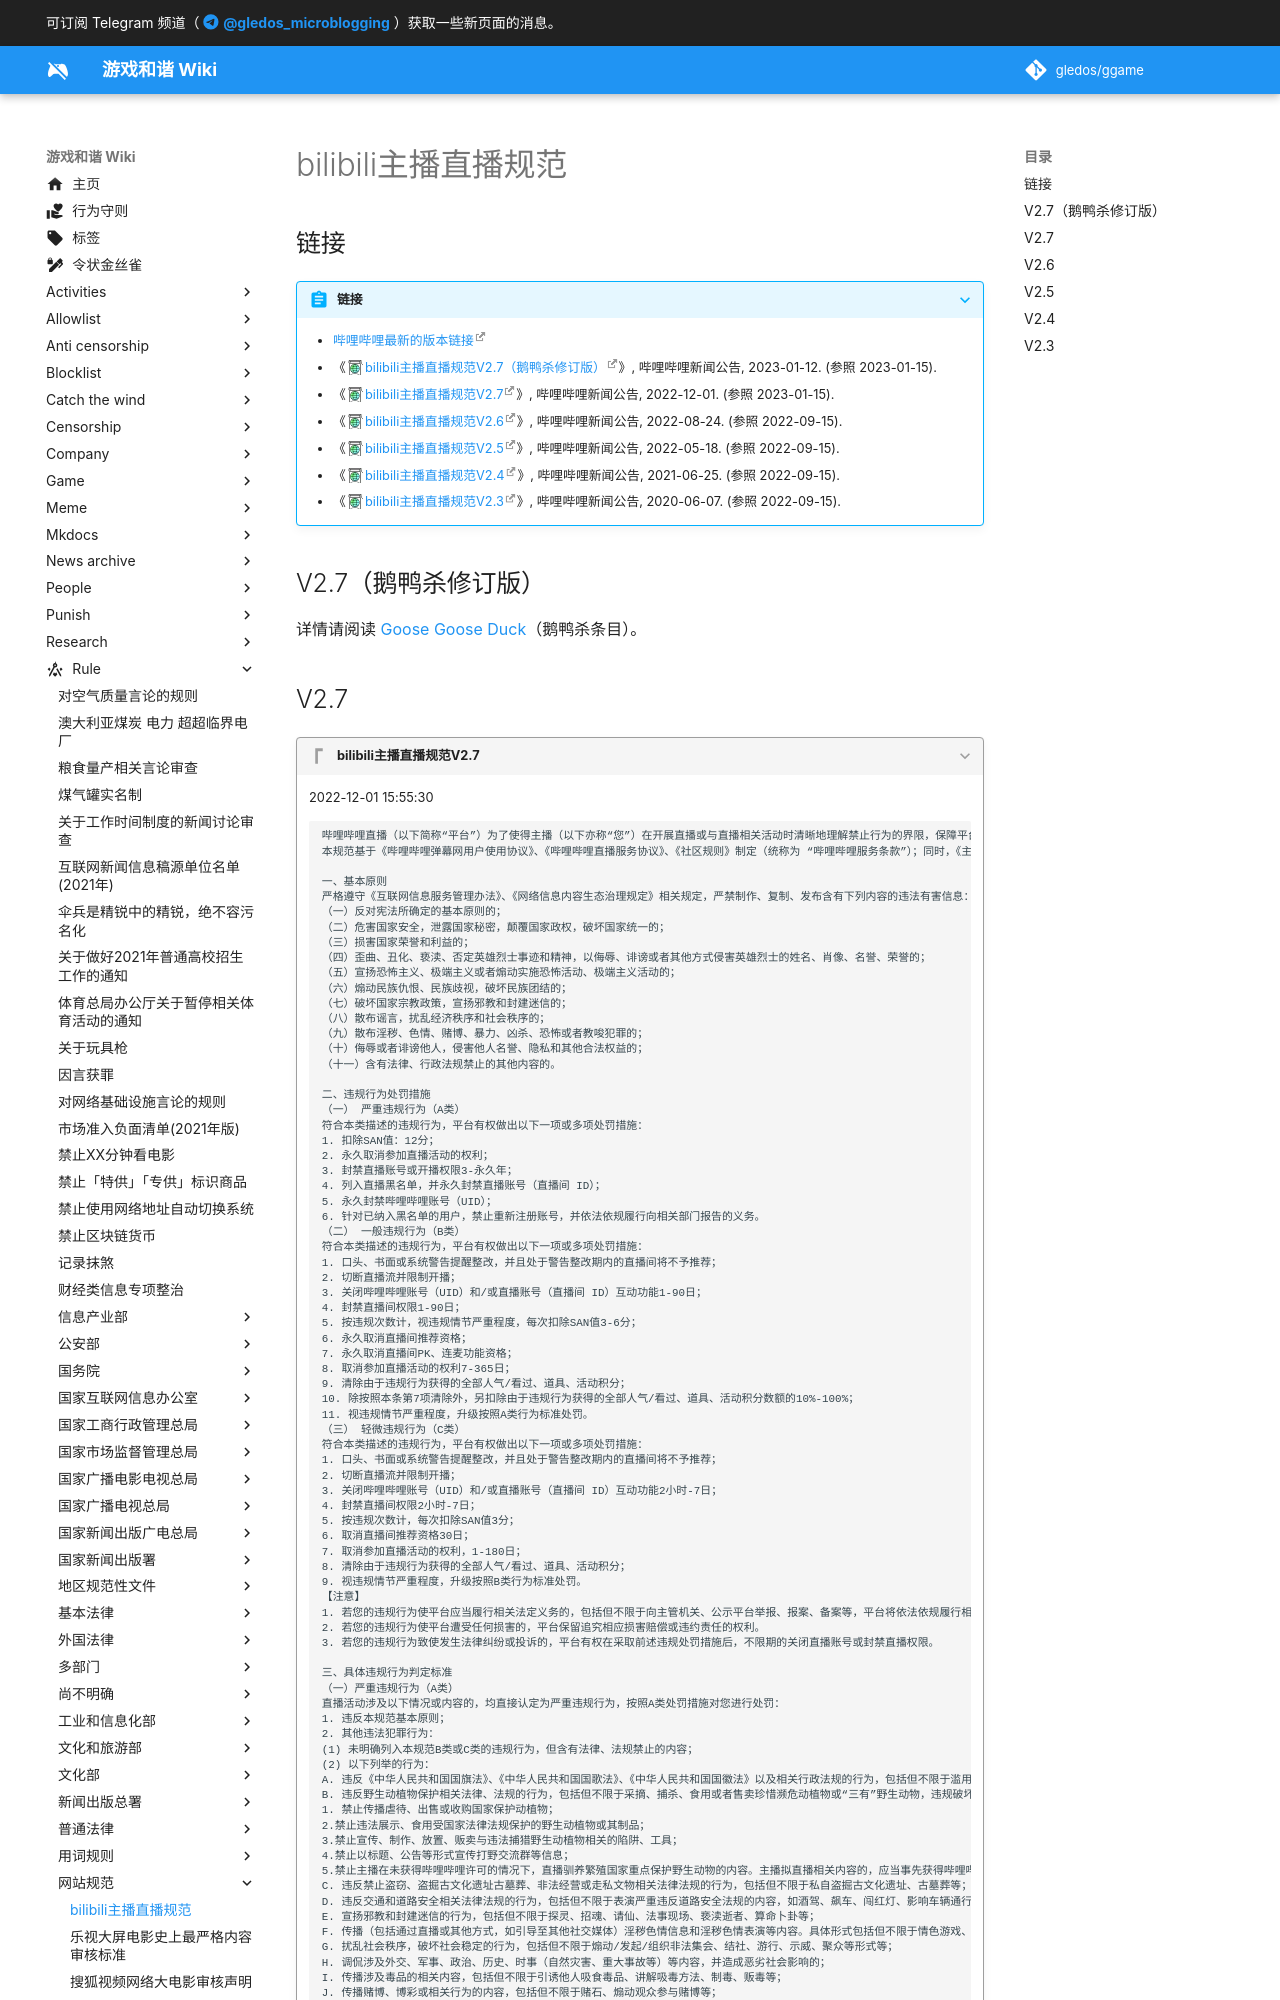

repository: gledos/ggame · page: rule/网站规范/bilibili主播直播规范.html · generator: mkdocs

---
title: bilibili主播直播规范
search:
  exclude: true
description:
published: true
date: "2022-09-15T08:42:59"
特殊标签标记: #无标签
editor: markdown
dateCreated: "2022-09-15T08:42:59"
---

## 链接

> [!abstract]+ 链接
>
> +   [哔哩哔哩最新的版本链接](https://link.bilibili.com/p/eden/news#/newsdetail?id=135)
> +   《[bilibili主播直播规范V2.7（鹅鸭杀修订版）](https://archive.ph/pAeQI)》, 哔哩哔哩新闻公告, 2023-01-12. (参照 2023-01-15).
> +   《[bilibili主播直播规范V2.7](https://archive.ph/wGnzM)》, 哔哩哔哩新闻公告, 2022-12-01. (参照 2023-01-15).
> +   《[bilibili主播直播规范V2.6](https://archive.ph/vvJu4)》, 哔哩哔哩新闻公告, 2022-08-24. (参照 2022-09-15).
> +   《[bilibili主播直播规范V2.5](https://archive.ph/PCVIE)》, 哔哩哔哩新闻公告, 2022-05-18. (参照 2022-09-15).
> +   《[bilibili主播直播规范V2.4](https://archive.ph/gluCR)》, 哔哩哔哩新闻公告, 2021-06-25. (参照 2022-09-15).
> +   《[bilibili主播直播规范V2.3](https://archive.ph/1gNhU)》, 哔哩哔哩新闻公告, 2020-06-07. (参照 2022-09-15).

## V2.7（鹅鸭杀修订版）

详情请阅读 [Goose Goose Duck](/game/Goose_Goose_Duck.md)（鹅鸭杀条目）。
